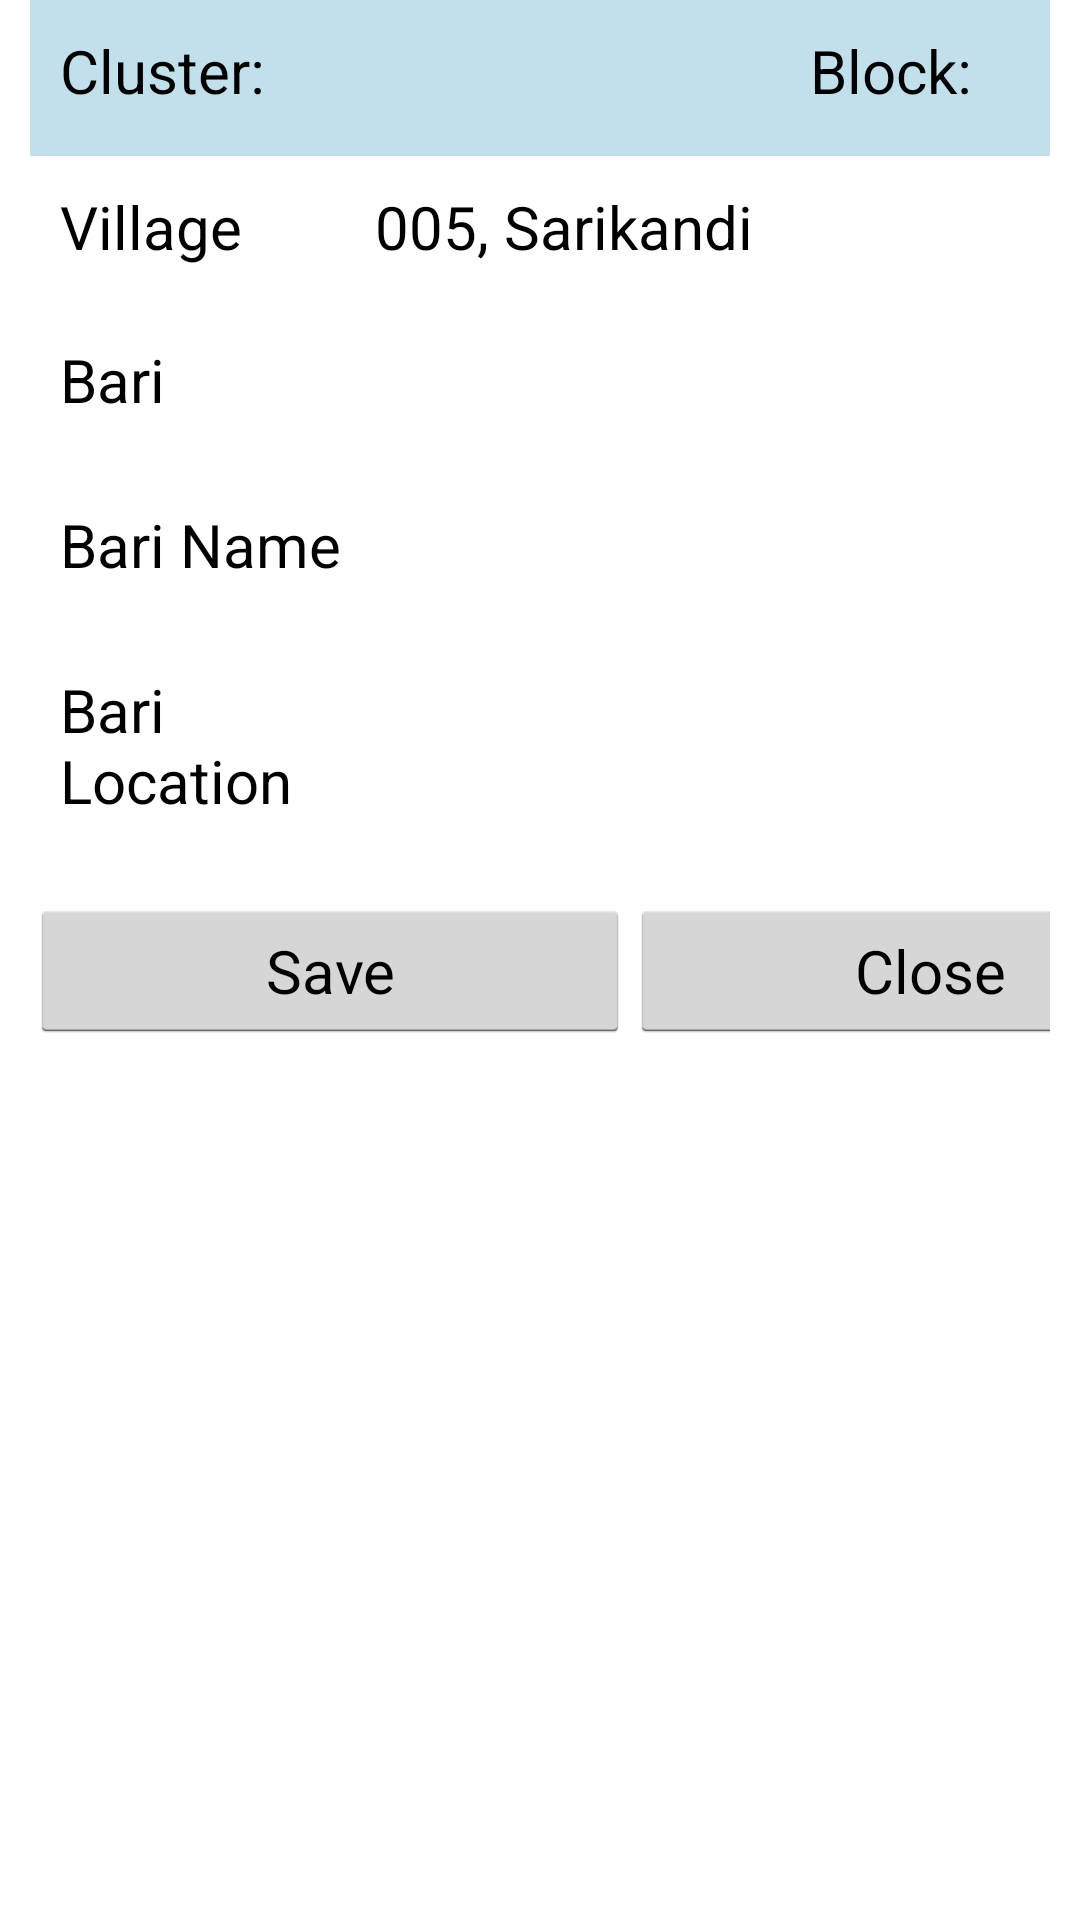

Reconstruct the res/layout file that produces this screen, plus the resources it refers to.
<!-- AndroidManifest.xml: application theme CustomTheme -->
<!-- res/layout/bari.xml -->
<?xml version="1.0" encoding="utf-8"?>
<ScrollView xmlns:android="http://schemas.android.com/apk/res/android"        android:layout_width="fill_parent"         android:layout_height="fill_parent"         android:overScrollMode="always"         android:isScrollContainer="true"         android:scrollbarAlwaysDrawVerticalTrack="true"         android:scrollbarStyle="outsideInset"         android:scrollbars="vertical">
    <LinearLayout  android:orientation="vertical" android:layout_width="fill_parent"    android:layout_marginLeft="10sp" android:layout_marginRight="0sp"    android:layout_height="wrap_content" android:scrollbars="vertical">

    <LinearLayout android:id="@+id/secQCluster" android:layout_width="fill_parent" android:layout_height="wrap_content" android:orientation="horizontal" style="@style/rowStyle1">
       <TextView android:id="@+id/VlblQCluster" android:text="Cluster:" android:layout_width="100sp" android:layout_height="wrap_content" android:textSize="20sp" />
       <TextView android:id="@+id/txtCluster" android:layout_width="150sp" android:layout_height="wrap_content" android:textSize="20sp" />
              
       <TextView android:id="@+id/VlblQBlock" android:text="Block:" android:layout_width="70sp" android:layout_height="wrap_content" android:textSize="20sp" />
       
        <Spinner
            android:id="@+id/txtBlock"
            android:layout_width="60sp"
            android:layout_height="wrap_content"
            android:drawSelectorOnTop="true"
            android:prompt="@string/planet_prompt"
            android:textSize="20sp" />

    </LinearLayout>

    
    <LinearLayout android:id="@+id/secQVill" android:layout_width="fill_parent" android:layout_height="wrap_content" android:orientation="horizontal" style="@style/rowStyle0">        
        <TextView android:id="@+id/VlblQVill" android:text="Village" android:layout_width="100sp" android:layout_height="wrap_content" android:textSize="20sp" />
        <TextView android:id="@+id/txtVill" android:text=" 005, Sarikandi" android:layout_width="200sp" android:layout_height="wrap_content" android:textSize="20sp" />
    </LinearLayout>

   

    <LinearLayout android:id="@+id/secQBari" android:layout_width="fill_parent" android:layout_height="wrap_content" android:orientation="horizontal" style="@style/rowStyle0">
        <TextView android:id="@+id/VlblQBari" android:text="Bari"  android:layout_width="100sp" android:layout_height="wrap_content" android:textSize="20sp" />
        <EditText android:id="@+id/txtBari" android:maxLength="4" android:enabled="true" android:layout_width="100sp" android:inputType="text" android:layout_height="wrap_content" style="@style/customEdit" android:layout_marginRight="10sp" android:textSize="20sp" />
    </LinearLayout>

    <LinearLayout android:id="@+id/secQBName" android:layout_width="fill_parent" android:layout_height="wrap_content" android:orientation="horizontal" style="@style/rowStyle0">
        <TextView android:id="@+id/VlblQBName" android:text="Bari Name" android:layout_width="100sp" android:layout_height="wrap_content" android:textSize="20sp" />
        <EditText android:id="@+id/txtBName" android:maxLength="60" android:layout_width="280sp" android:inputType="textCapSentences" android:layout_height="wrap_content" style="@style/customEdit" android:layout_marginRight="10sp" android:textSize="20sp" />
    </LinearLayout>
    <LinearLayout android:id="@+id/secQBLoc" android:layout_width="fill_parent" android:layout_height="wrap_content" android:orientation="horizontal" style="@style/rowStyle0">
        <TextView android:id="@+id/VlblQBLoc" android:text="Bari Location" android:layout_width="100sp" android:layout_height="wrap_content" android:textSize="20sp" />
        <EditText android:id="@+id/txtBLoc" android:maxLength="100" android:layout_width="280sp" android:inputType="text" android:layout_height="wrap_content" style="@style/customEdit" android:layout_marginRight="10sp" android:textSize="20sp" />
    </LinearLayout>
    
       <LinearLayout android:layout_width="fill_parent" android:paddingTop="20sp" android:layout_height="wrap_content" android:orientation="horizontal">
       	<Button android:id="@+id/cmdBariSave" android:layout_width="200sp" android:layout_height="wrap_content"
       			android:text="Save"  android:layout_marginBottom="10sp"/>
       	<Button android:id="@+id/cmdBariClose" android:layout_width="200sp" android:layout_height="wrap_content"
       			android:text="Close"  android:layout_marginBottom="10sp"/>
       	
       	</LinearLayout>
</LinearLayout>
</ScrollView>
<!-- resources referenced by this layout -->
<resources>
  <string name="planet_prompt">Choose a planet</string>
  <style name="customEdit">
          
          <item name="android:textSize">16sp</item>
                   
          <item name="android:background">@drawable/edittext_round</item>
          <item name="android:padding">4sp</item>
      </style>
  <style name="rowStyle0">
  	    <item name="android:paddingTop">10sp</item>
  	    <item name="android:paddingBottom">10sp</item>
  	    <item name="android:background">#FFFFFF</item>
  	    <item name="android:paddingRight">10sp</item>
  	    <item name="android:paddingLeft">10sp</item>
  	</style>
  <style name="rowStyle1">
  	    <item name="android:paddingTop">10sp</item>
  	    <item name="android:paddingBottom">10sp</item>
  	    <item name="android:background">#C2E0EC</item>
  	    <item name="android:paddingRight">10sp</item>
  	    <item name="android:paddingLeft">10sp</item>
  	</style>
  <style name="CustomTheme" parent="android:Theme.Holo.Light">
  	    <item name="android:windowBackground">@color/custom_theme_color</item>
  	    <item name="android:colorBackground">@color/custom_theme_color</item>
  	    <item name="android:textSize">20sp</item>
          <item name="android:textColor">#000000</item>
          <item name="android:icon">@android:color/transparent</item>
          
          
          <item name="android:spinnerItemStyle">@style/SpinnerItem</item>
          
          
  	</style>
  <color name="custom_theme_color">#FFFFFF</color>
  <style name="SpinnerItem">
          <item name="android:textColor">#000000</item>
          <item name="android:background">#F3F3F3</item>
          <item name="android:paddingTop">5sp</item>
          <item name="android:paddingLeft">5sp</item>
          <item name="android:paddingBottom">5sp</item>
      </style>
</resources>
